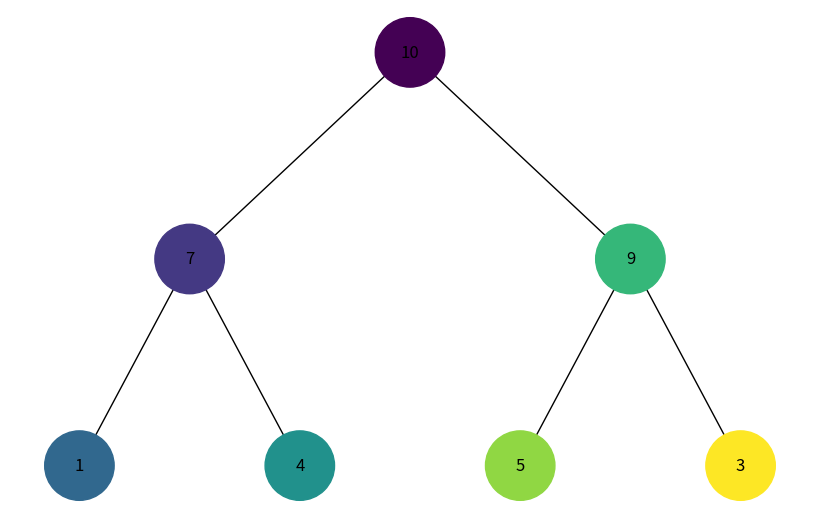
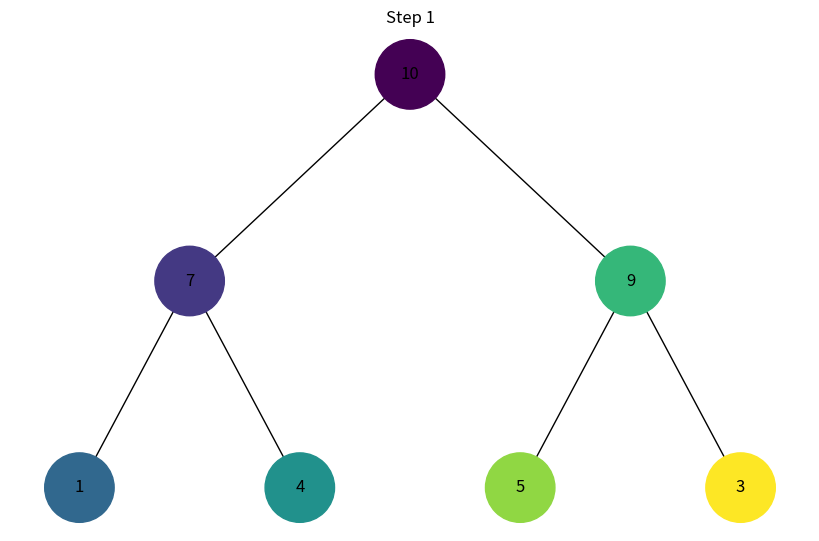
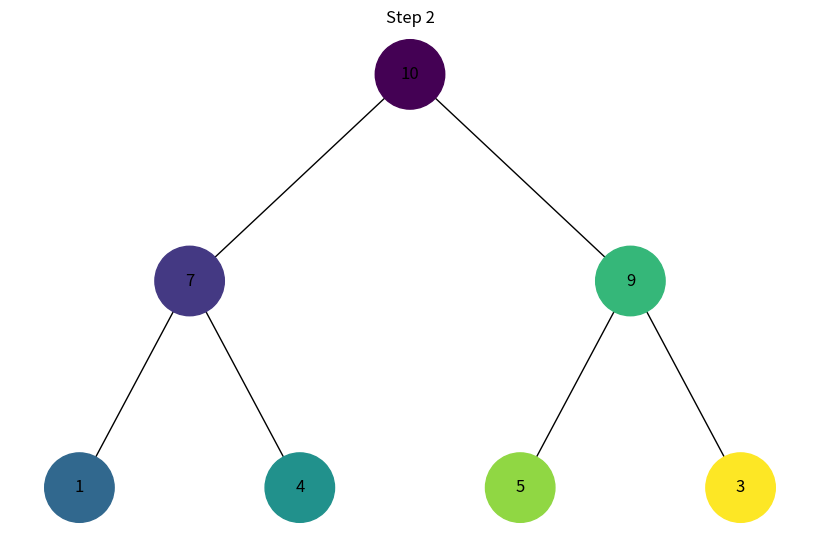
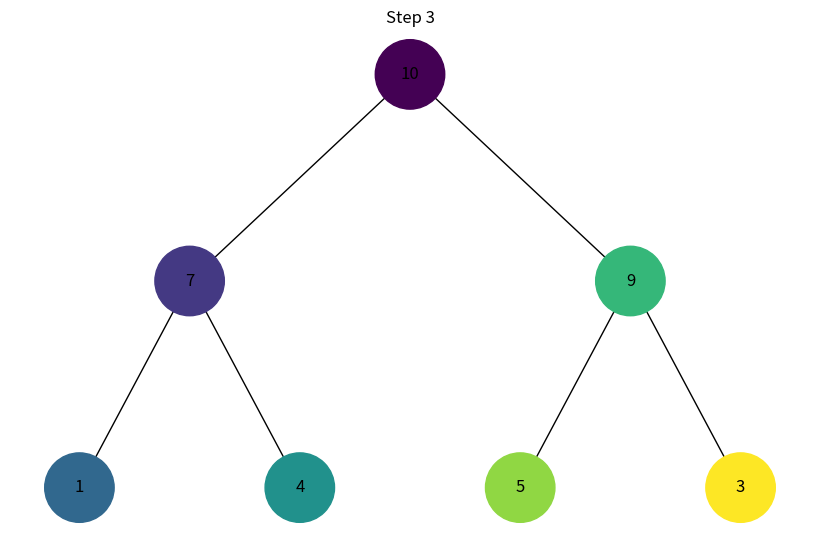
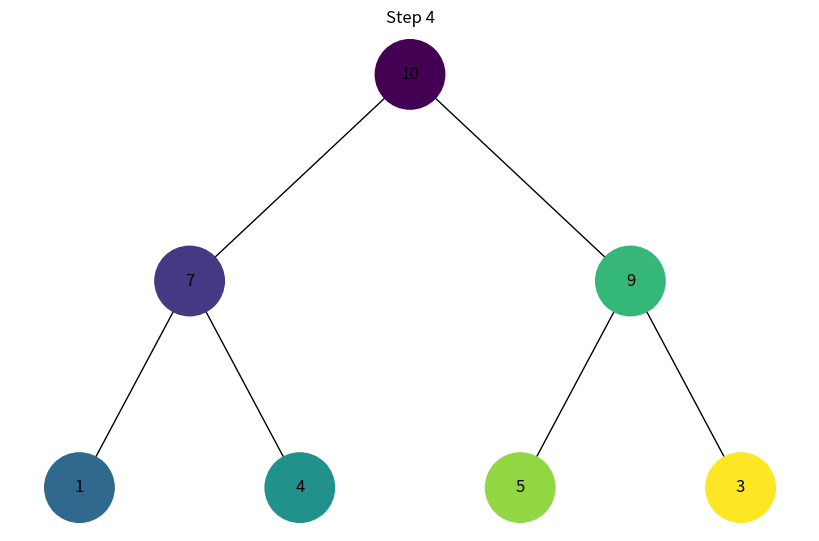
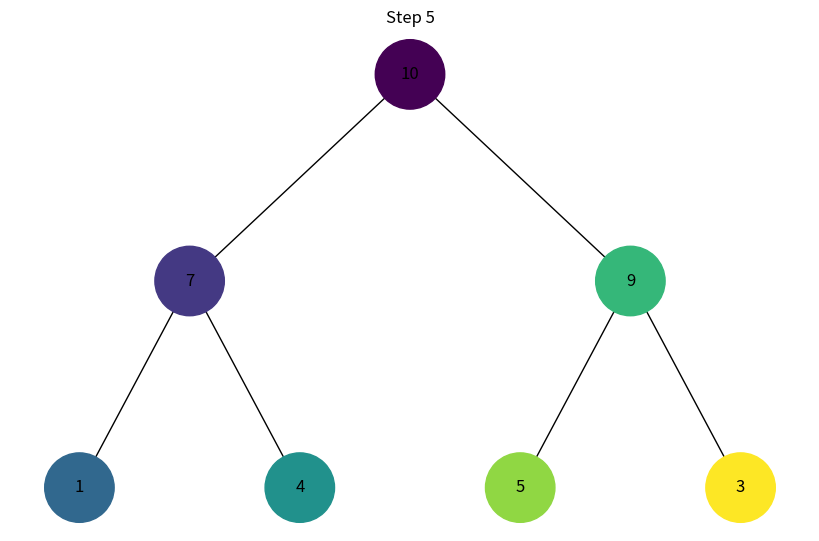
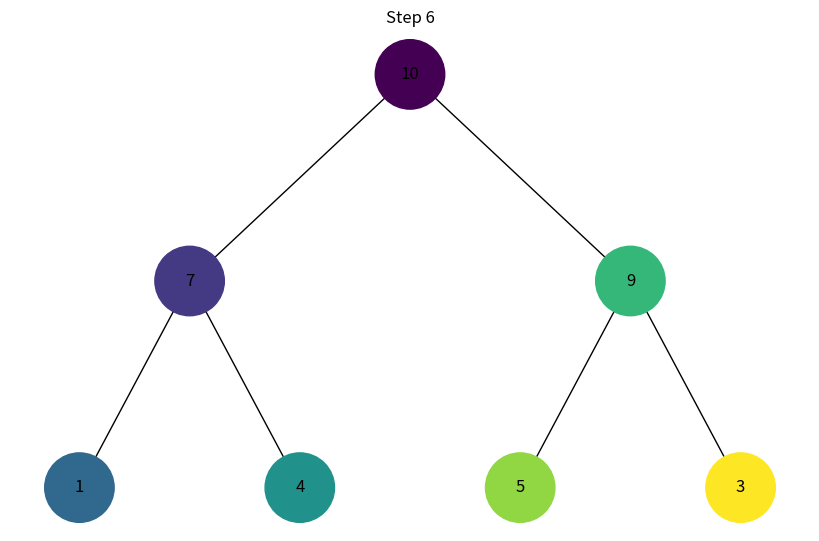
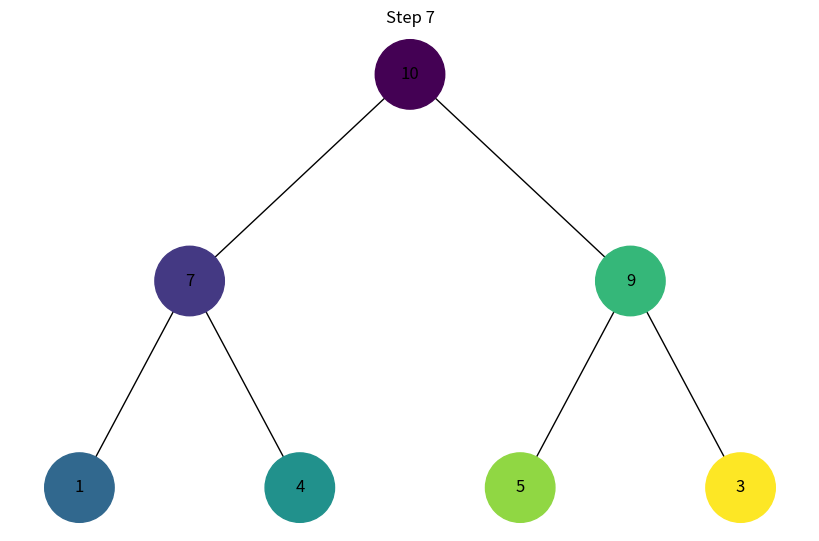
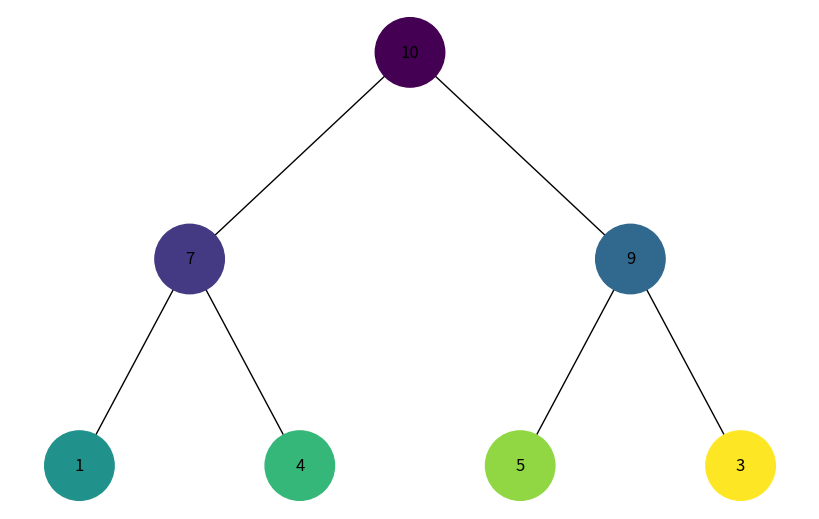
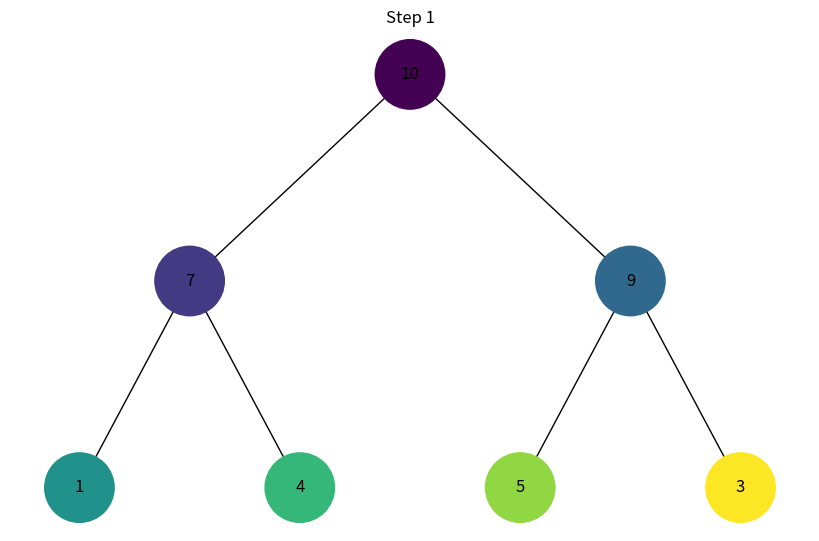
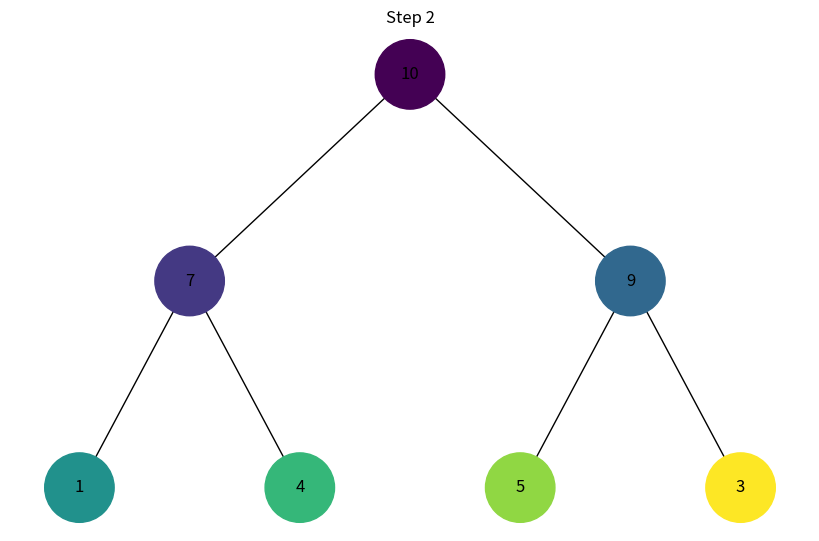
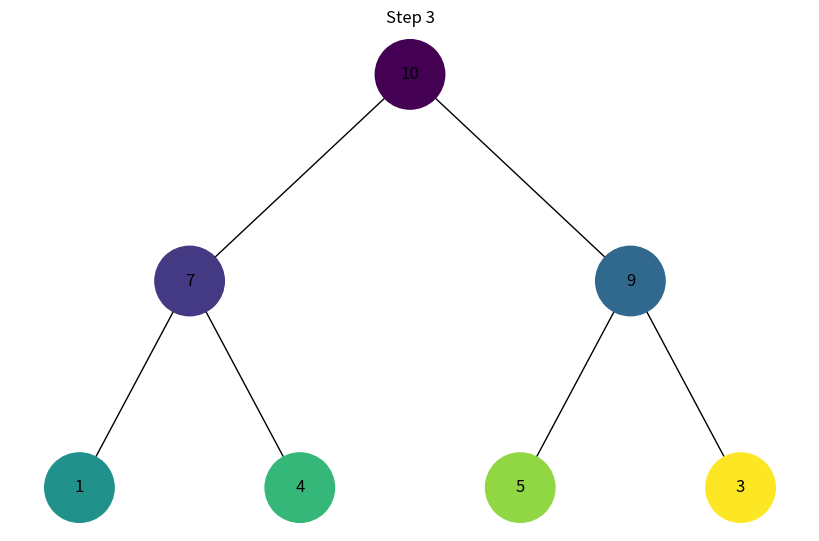
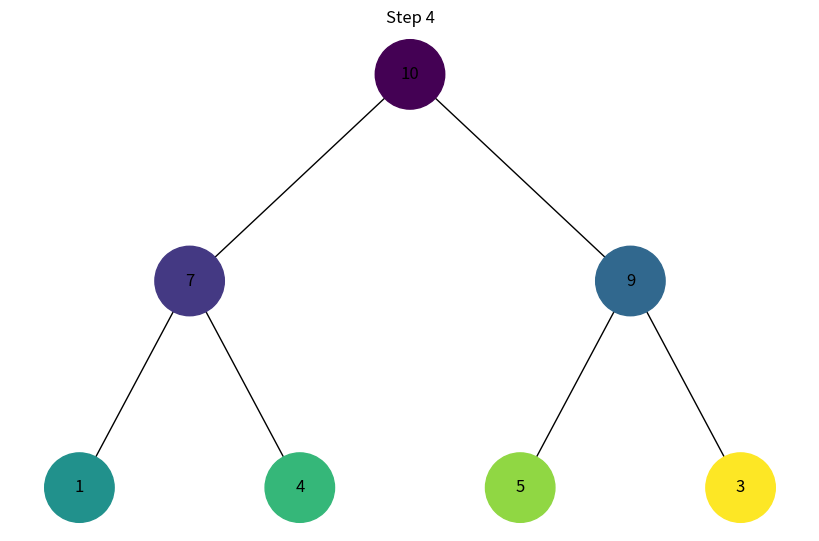
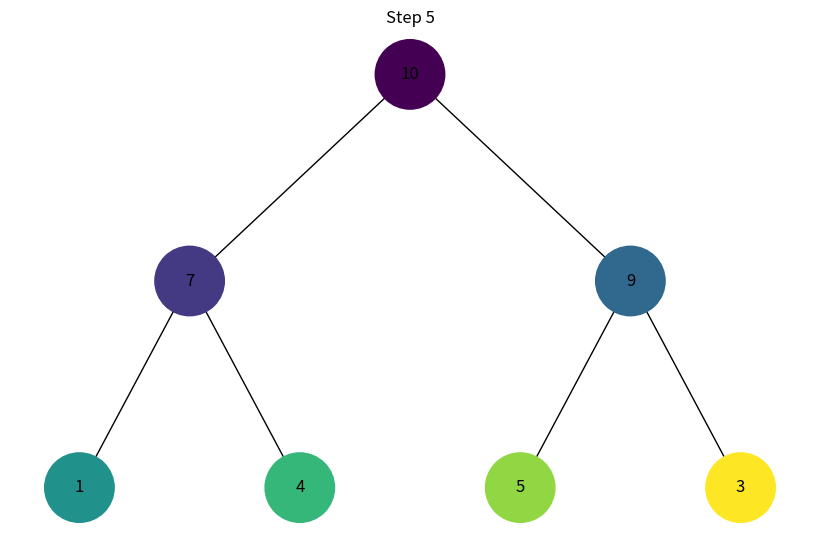
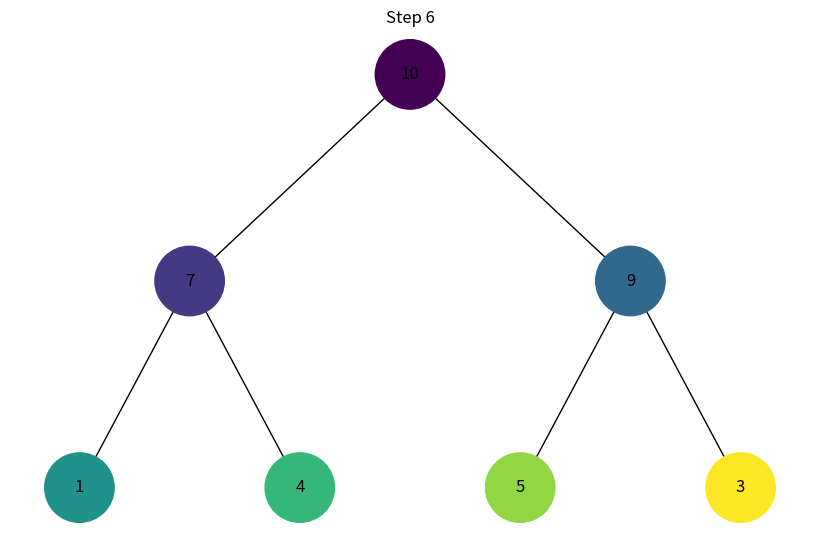
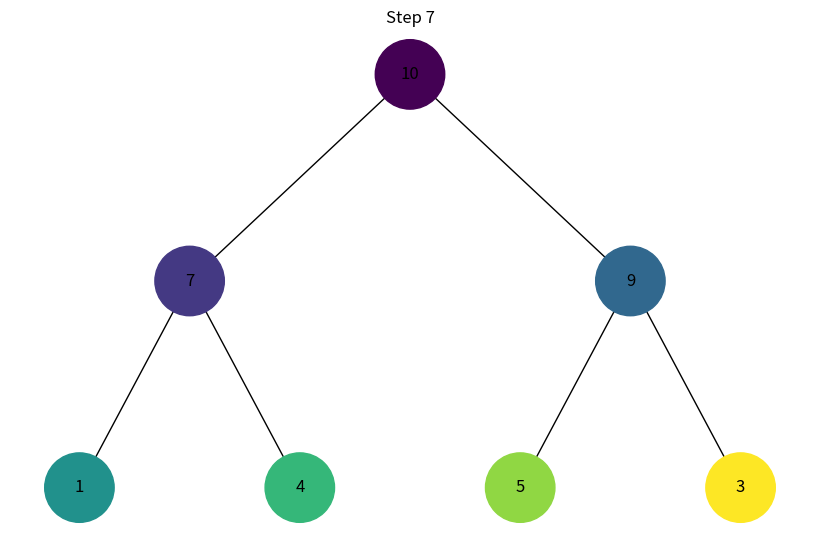

These figures' Python source, in order:
# Використовуючи код із завдання 4 для побудови бінарного дерева, необхідно створити програму на Python, яка візуалізує
# обходи дерева: у глибину та в ширину.

import uuid
import networkx as nx
import matplotlib.pyplot as plt
from matplotlib.colors import to_hex, Normalize
from matplotlib.cm import ScalarMappable, viridis


class Node:
    def __init__(self, key, color="skyblue"):
        self.left = None
        self.right = None
        self.val = key
        self.color = color  # Додатковий аргумент для зберігання кольору вузла
        self.id = str(uuid.uuid4())  # Унікальний ідентифікатор для кожного вузла


class BinaryHeap:
    def __init__(self):
        self.heap = []

    def add(self, key):
        self.heap.append(Node(key))
        self._heapify_up(len(self.heap) - 1)

    def _heapify_up(self, index):
        while index > 0:
            parent_index = (index - 1) // 2
            if self.heap[index].val > self.heap[parent_index].val:
                self.heap[index], self.heap[parent_index] = self.heap[parent_index], self.heap[index]
                index = parent_index
            else:
                break

    def build_tree(self):
        if not self.heap:
            return None

        nodes = [None] * len(self.heap)
        for i, node in enumerate(self.heap):
            nodes[i] = node

        for i in range(len(nodes) // 2):
            if 2 * i + 1 < len(nodes):
                nodes[i].left = nodes[2 * i + 1]
            if 2 * i + 2 < len(nodes):
                nodes[i].right = nodes[2 * i + 2]

        return nodes[0]


def add_edges(graph, node, pos, x=0, y=0, layer=1):
    if node is not None:
        graph.add_node(node.id, color=node.color, label=node.val)  # Використання id та збереження значення вузла
        if node.left:
            graph.add_edge(node.id, node.left.id)
            l = x - 1 / 2 ** layer
            pos[node.left.id] = (l, y - 1)
            l = add_edges(graph, node.left, pos, x=l, y=y - 1, layer=layer + 1)
        if node.right:
            graph.add_edge(node.id, node.right.id)
            r = x + 1 / 2 ** layer
            pos[node.right.id] = (r, y - 1)
            r = add_edges(graph, node.right, pos, x=r, y=y - 1, layer=layer + 1)
    return graph


def draw_tree(tree_root, visited_nodes=None):
    tree = nx.DiGraph()
    pos = {tree_root.id: (0, 0)}
    tree = add_edges(tree, tree_root, pos)

    colors = [node[1]['color'] for node in tree.nodes(data=True)]
    labels = {node[0]: node[1]['label'] for node in tree.nodes(data=True)}  # Використовуйте значення вузла для міток

    plt.figure(figsize=(8, 5))
    nx.draw(tree, pos=pos, labels=labels, arrows=False, node_size=2500, node_color=colors)
    if visited_nodes:
        for step, node in enumerate(visited_nodes):
            tree.nodes[node.id]['color'] = node.color
            colors = [node[1]['color'] for node in tree.nodes(data=True)]
            plt.figure(figsize=(8, 5))
            nx.draw(tree, pos=pos, labels=labels, arrows=False, node_size=2500, node_color=colors)
            plt.title(f"Step {step+1}")
            plt.show()
    else:
        plt.show()


def assign_colors(nodes):
    cmap = viridis
    norm = Normalize(vmin=0, vmax=len(nodes)-1)
    sm = ScalarMappable(cmap=cmap, norm=norm)
    for i, node in enumerate(nodes):
        node.color = to_hex(sm.to_rgba(i))
    return nodes


def dfs(tree_root):
    stack = [tree_root]
    visited_nodes = []
    while stack:
        node = stack.pop()
        if node not in visited_nodes:
            visited_nodes.append(node)
            if node.right:
                stack.append(node.right)
            if node.left:
                stack.append(node.left)
    return assign_colors(visited_nodes)


def bfs(tree_root):
    queue = [tree_root]
    visited_nodes = []
    while queue:
        node = queue.pop(0)
        if node not in visited_nodes:
            visited_nodes.append(node)
            if node.left:
                queue.append(node.left)
            if node.right:
                queue.append(node.right)
    return assign_colors(visited_nodes)


# Створення бінарної купи та додавання елементів
heap = BinaryHeap()
elements = [10, 4, 9, 1, 7, 5, 3]
for el in elements:
    heap.add(el)

# Побудова дерева з купи та його візуалізація
root = heap.build_tree()

# Обхід в глибину
dfs_visited = dfs(root)
draw_tree(root, dfs_visited)

# Обхід в ширину
bfs_visited = bfs(root)
draw_tree(root, bfs_visited)
